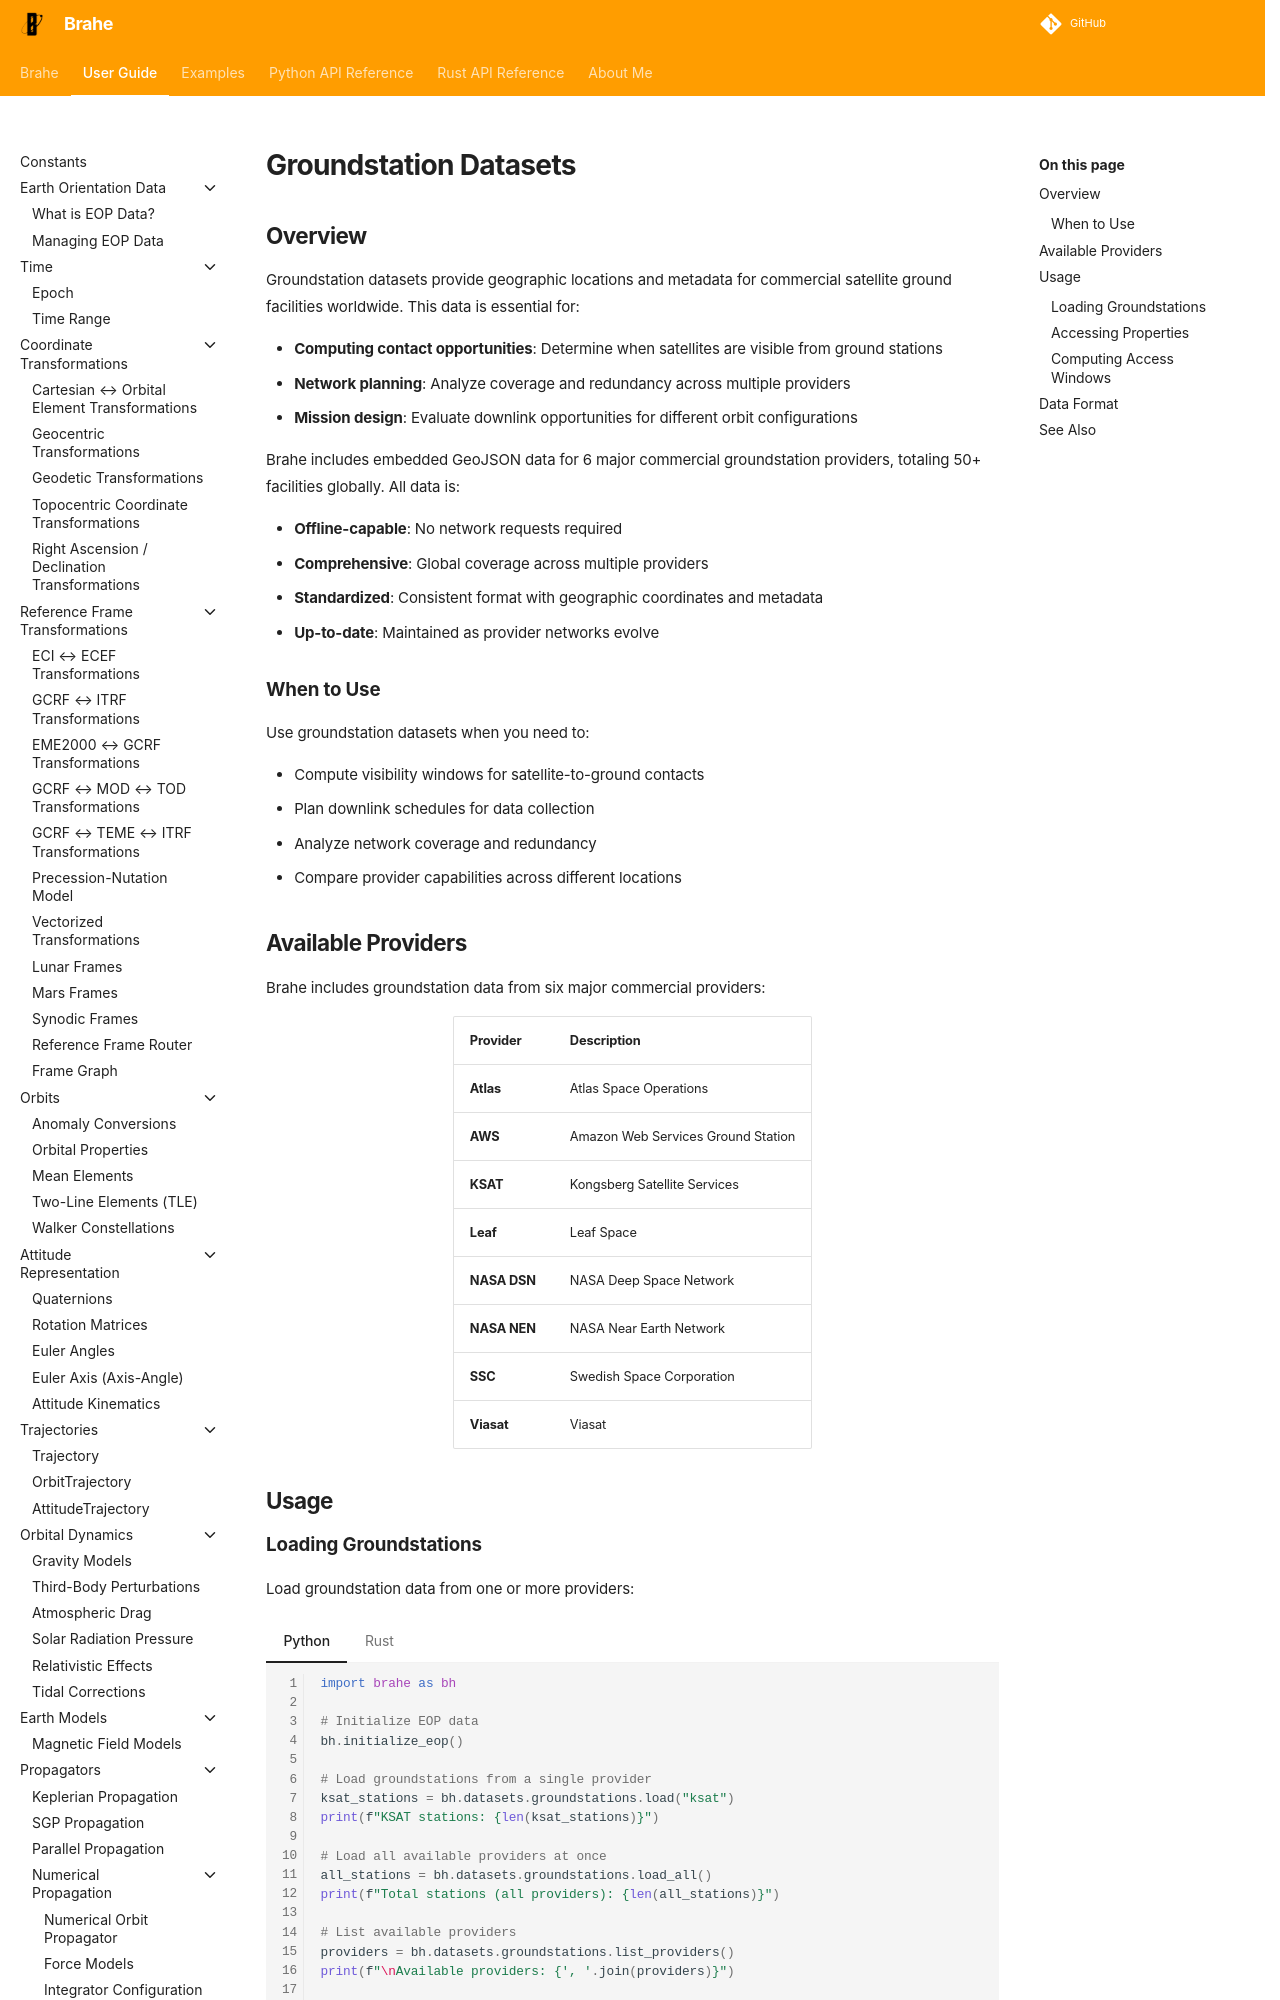

repository: duncaneddy/brahe · page: latest/learn/datasets/groundstations.html · generator: mkdocs

# Groundstation Datasets

## Overview

Groundstation datasets provide geographic locations and metadata for commercial satellite ground facilities worldwide. This data is essential for:

- **Computing contact opportunities**: Determine when satellites are visible from ground stations
- **Network planning**: Analyze coverage and redundancy across multiple providers
- **Mission design**: Evaluate downlink opportunities for different orbit configurations

Brahe includes embedded GeoJSON data for 6 major commercial groundstation providers, totaling 50+ facilities globally. All data is:

- **Offline-capable**: No network requests required
- **Comprehensive**: Global coverage across multiple providers
- **Standardized**: Consistent format with geographic coordinates and metadata
- **Up-to-date**: Maintained as provider networks evolve

### When to Use

Use groundstation datasets when you need to:

- Compute visibility windows for satellite-to-ground contacts
- Plan downlink schedules for data collection
- Analyze network coverage and redundancy
- Compare provider capabilities across different locations

## Available Providers

Brahe includes groundstation data from six major commercial providers:

<div class="center-table" markdown="1">
| Provider | Description |
|----------|-------------|
| **Atlas** | Atlas Space Operations |
| **AWS** | Amazon Web Services Ground Station |
| **KSAT** | Kongsberg Satellite Services |
| **Leaf** | Leaf Space |
| **NASA DSN** | NASA Deep Space Network |
| **NASA NEN** | NASA Near Earth Network |
| **SSC** | Swedish Space Corporation |
| **Viasat** | Viasat |
</div>

## Usage
